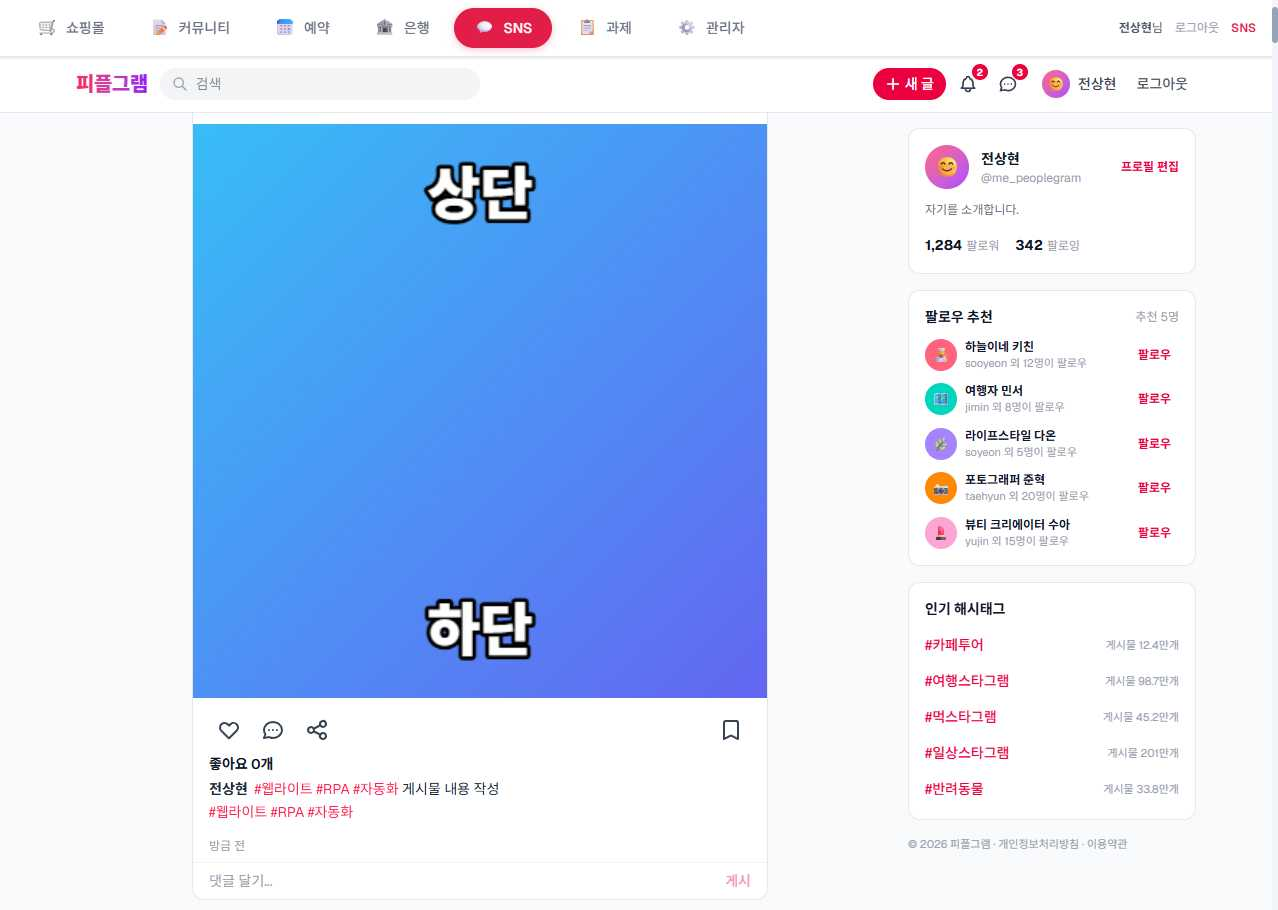
Task: weblight
Workflow: LikeNewBoard

Step 1: Use Browser Chrome: RPA Practice Site in window 'RPA Practice Site' (chrome.exe)

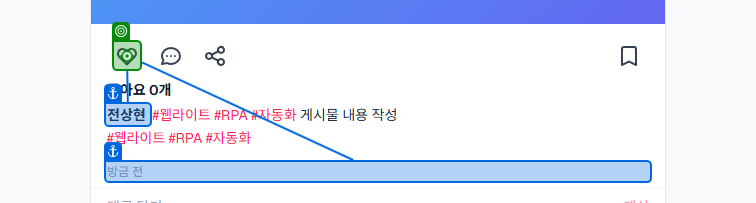
Step 2: click on the icon in window 'RPA Practice Site' (chrome.exe)
